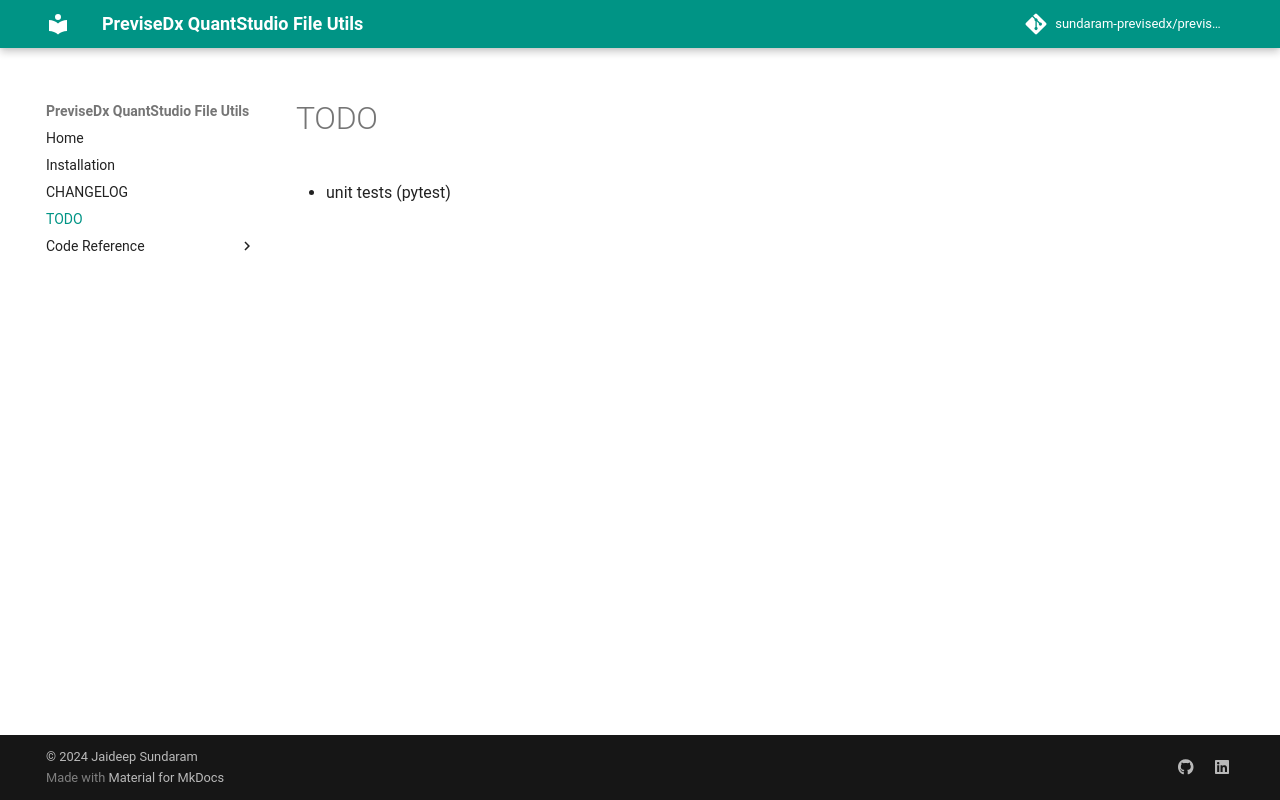

repository: sundaram-previsedx/previsedx-quantstudio-file-utils · page: TODO/index.html · generator: mkdocs

# TODO

- unit tests (pytest)
